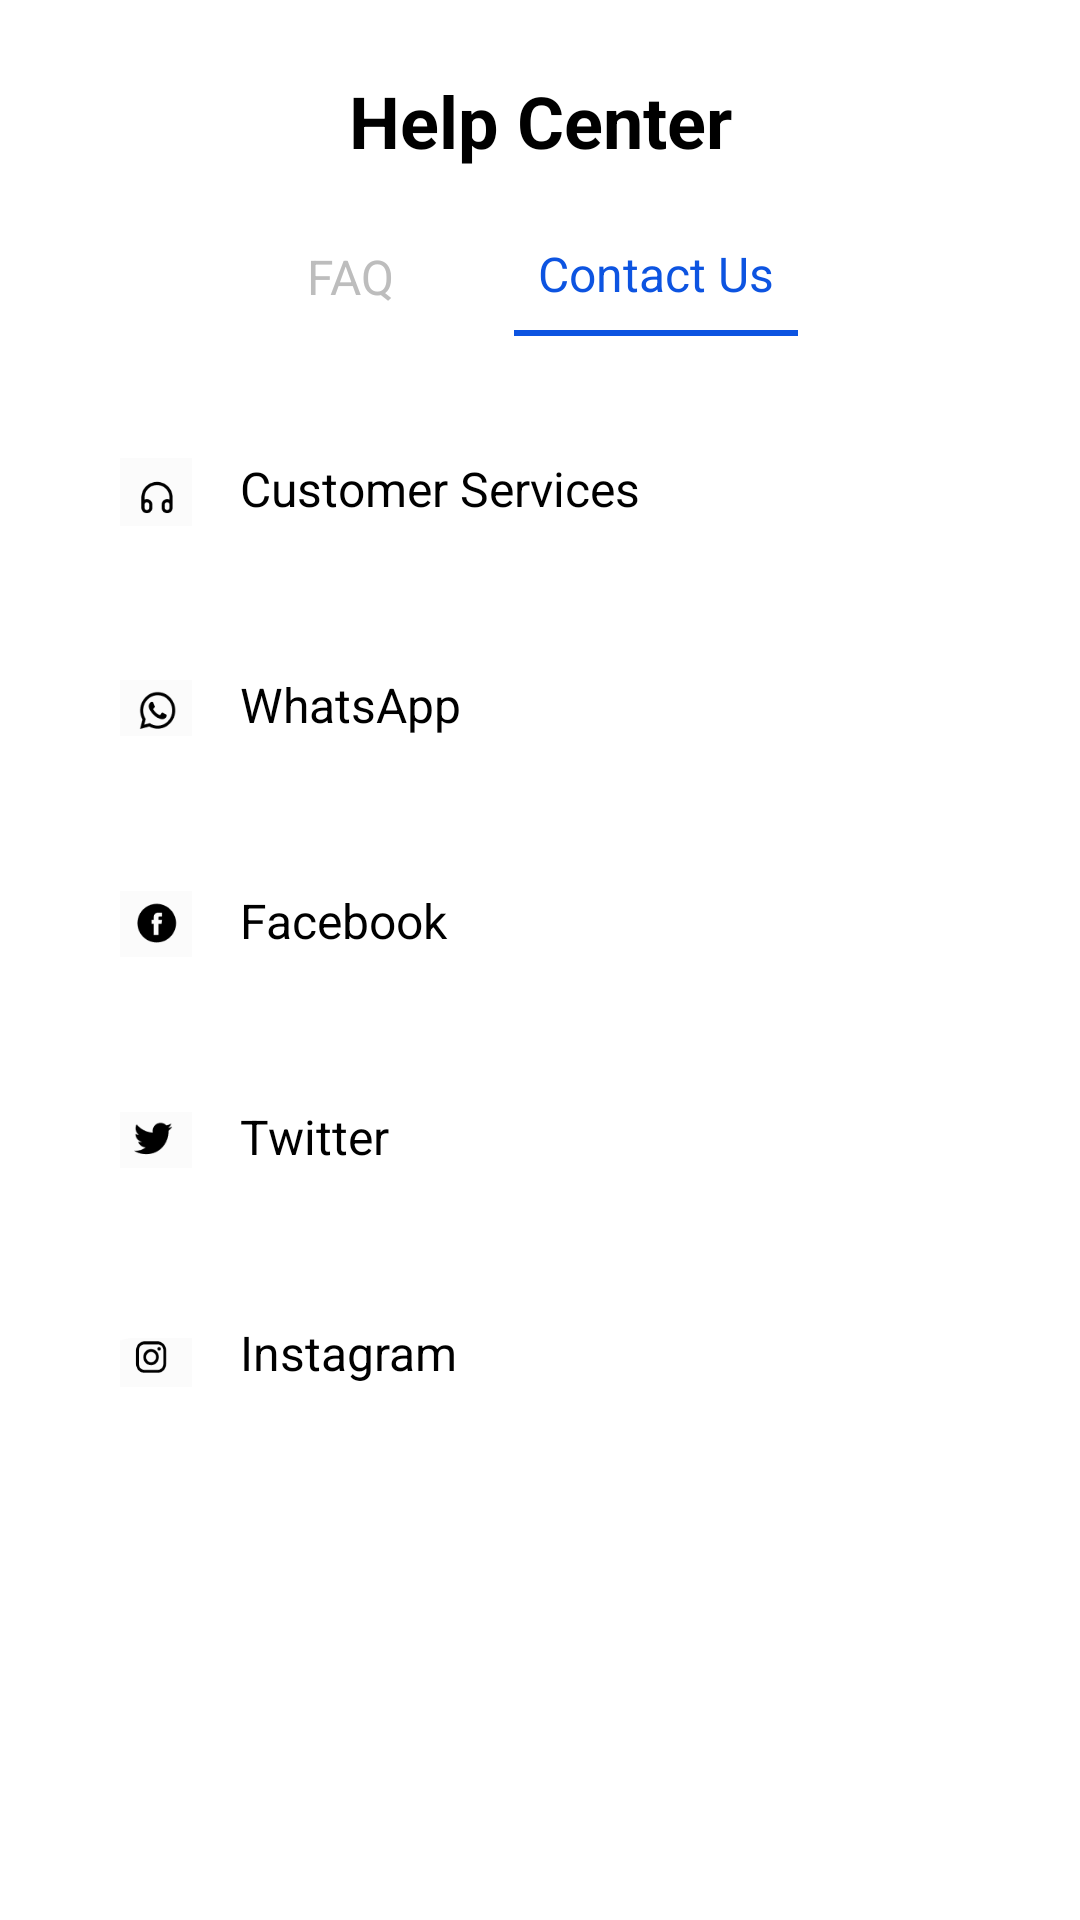

Produce the Android XML layout that renders to this screen, including the resource entries it uses.
<!-- AndroidManifest.xml: application theme Theme.Budget_E_Moble_App -->
<!-- res/layout/activity_help_center.xml -->
<?xml version="1.0" encoding="utf-8"?>
<androidx.constraintlayout.widget.ConstraintLayout
    xmlns:android="http://schemas.android.com/apk/res/android"
    xmlns:app="http://schemas.android.com/apk/res-auto"
    android:layout_width="match_parent"
    android:layout_height="match_parent"
    android:background="#FFFFFF">

    
    <TextView
        android:id="@+id/helpCenterTitle"
        android:layout_width="wrap_content"
        android:layout_height="wrap_content"
        android:text="@string/help_center_title"
        android:textSize="24sp"
        android:textStyle="bold"
        android:textColor="#000000"
        android:layout_marginTop="24dp"
        app:layout_constraintTop_toTopOf="parent"
        app:layout_constraintStart_toStartOf="parent"
        app:layout_constraintEnd_toEndOf="parent" />

    
    <LinearLayout
        android:id="@+id/tabRow"
        android:layout_width="wrap_content"
        android:layout_height="wrap_content"
        android:orientation="horizontal"
        android:gravity="center"
        android:layout_marginTop="16dp"
        app:layout_constraintTop_toBottomOf="@id/helpCenterTitle"
        app:layout_constraintStart_toStartOf="parent"
        app:layout_constraintEnd_toEndOf="parent">

        
        <LinearLayout
            android:layout_width="wrap_content"
            android:layout_height="wrap_content"
            android:orientation="vertical"
            android:gravity="center_horizontal">

            <TextView
                android:id="@+id/faqTab"
                android:layout_width="wrap_content"
                android:layout_height="wrap_content"
                android:text="@string/faq"
                android:textColor="#BDBDBD"
                android:textSize="16sp"
                android:padding="8dp" />
        </LinearLayout>

        
        <LinearLayout
            android:layout_width="wrap_content"
            android:layout_height="wrap_content"
            android:orientation="vertical"
            android:gravity="center_horizontal"
            android:layout_marginStart="32dp">

            <TextView
                android:id="@+id/contactUsTab"
                android:layout_width="wrap_content"
                android:layout_height="wrap_content"
                android:text="@string/contact_us"
                android:textColor="#0D54E1"
                android:textSize="16sp"
                android:padding="8dp" />

            <View
                android:layout_width="match_parent"
                android:layout_height="2dp"
                android:background="#0D54E1" />
        </LinearLayout>
    </LinearLayout>

    
    <LinearLayout
        android:id="@+id/contactOptions"
        android:layout_width="0dp"
        android:layout_height="wrap_content"
        android:orientation="vertical"
        android:layout_marginTop="24dp"
        android:paddingStart="24dp"
        android:paddingEnd="24dp"
        app:layout_constraintTop_toBottomOf="@id/tabRow"
        app:layout_constraintStart_toStartOf="parent"
        app:layout_constraintEnd_toEndOf="parent">

        
        <LinearLayout
            android:id="@+id/customerServiceRow"
            android:layout_width="match_parent"
            android:layout_height="wrap_content"
            android:orientation="horizontal"
            android:background="@drawable/contact_button_bg"
            android:padding="16dp"
            android:layout_marginBottom="16dp">

            <ImageView
                android:id="@+id/customer_service_icon"
                android:layout_width="24dp"
                android:layout_height="24dp"
                android:src="@drawable/ic_customer_service"
                android:contentDescription="@string/customer_service" />

            <TextView
                android:layout_width="wrap_content"
                android:layout_height="wrap_content"
                android:text="@string/customer_service"
                android:textColor="#000000"
                android:textSize="16sp"
                android:layout_marginStart="16dp" />
        </LinearLayout>

        
        <LinearLayout
            android:id="@+id/whatsappRow"
            android:layout_width="match_parent"
            android:layout_height="wrap_content"
            android:orientation="horizontal"
            android:background="@drawable/contact_button_bg"
            android:padding="16dp"
            android:layout_marginBottom="16dp">

            <ImageView
                android:id="@+id/whatsapp_icon"
                android:layout_width="24dp"
                android:layout_height="24dp"
                android:src="@drawable/ic_whatsapp"
                android:contentDescription="@string/whatsapp" />

            <TextView
                android:layout_width="wrap_content"
                android:layout_height="wrap_content"
                android:text="@string/whatsapp"
                android:textColor="#000000"
                android:textSize="16sp"
                android:layout_marginStart="16dp" />
        </LinearLayout>

        
        <LinearLayout
            android:id="@+id/facebookRow"
            android:layout_width="match_parent"
            android:layout_height="wrap_content"
            android:orientation="horizontal"
            android:background="@drawable/contact_button_bg"
            android:padding="16dp"
            android:layout_marginBottom="16dp">

            <ImageView
                android:id="@+id/facebook_icon"
                android:layout_width="24dp"
                android:layout_height="24dp"
                android:src="@drawable/ic_facebook1"
                android:contentDescription="@string/facebook" />

            <TextView
                android:layout_width="wrap_content"
                android:layout_height="wrap_content"
                android:text="@string/facebook"
                android:textColor="#000000"
                android:textSize="16sp"
                android:layout_marginStart="16dp" />
        </LinearLayout>

        
        <LinearLayout
            android:id="@+id/twitterRow"
            android:layout_width="match_parent"
            android:layout_height="wrap_content"
            android:orientation="horizontal"
            android:background="@drawable/contact_button_bg"
            android:padding="16dp"
            android:layout_marginBottom="16dp">

            <ImageView
                android:id="@+id/twitter_icon"
                android:layout_width="24dp"
                android:layout_height="24dp"
                android:src="@drawable/ic_twitter"
                android:contentDescription="@string/twitter" />

            <TextView
                android:layout_width="wrap_content"
                android:layout_height="wrap_content"
                android:text="@string/twitter"
                android:textColor="#000000"
                android:textSize="16sp"
                android:layout_marginStart="16dp" />
        </LinearLayout>

        
        <LinearLayout
            android:id="@+id/instagramRow"
            android:layout_width="match_parent"
            android:layout_height="wrap_content"
            android:orientation="horizontal"
            android:background="@drawable/contact_button_bg"
            android:padding="16dp"
            android:layout_marginBottom="16dp">

            <ImageView
                android:id="@+id/instagram_icon"
                android:layout_width="24dp"
                android:layout_height="24dp"
                android:src="@drawable/ic_instagram"
                android:contentDescription="@string/instagram" />

            <TextView
                android:layout_width="wrap_content"
                android:layout_height="wrap_content"
                android:text="@string/instagram"
                android:textColor="#000000"
                android:textSize="16sp"
                android:layout_marginStart="16dp" />
        </LinearLayout>

    </LinearLayout>

</androidx.constraintlayout.widget.ConstraintLayout>
<!-- resources referenced by this layout -->
<resources>
  <!-- drawable ic_customer_service: png bitmap (drawable, 1462 bytes) -->
  <!-- drawable ic_facebook1: png bitmap (drawable, 1240 bytes) -->
  <!-- drawable ic_instagram: png bitmap (drawable, 1723 bytes) -->
  <!-- drawable ic_twitter: png bitmap (drawable, 1142 bytes) -->
  <!-- drawable ic_whatsapp: png bitmap (drawable, 1702 bytes) -->
  <string name="contact_us">Contact Us</string>
  <string name="customer_service">Customer Services</string>
  <string name="facebook">Facebook</string>
  <string name="faq">FAQ</string>
  <string name="help_center_title">Help Center</string>
  <string name="instagram">Instagram</string>
  <string name="twitter">Twitter</string>
  <string name="whatsapp">WhatsApp</string>
  <style name="Theme.Budget_E_Moble_App" parent="Theme.AppCompat.Light.NoActionBar">
          
          <item name="colorPrimary">@color/primary</item>
          <item name="colorPrimaryDark">@color/primary_dark</item>
          <item name="colorAccent">@color/accent</item>
          
      </style>
  <color name="primary">#0D54E1</color>
  <color name="primary_dark">#0A3EB2</color>
  <color name="accent">#FF4081</color>
</resources>
